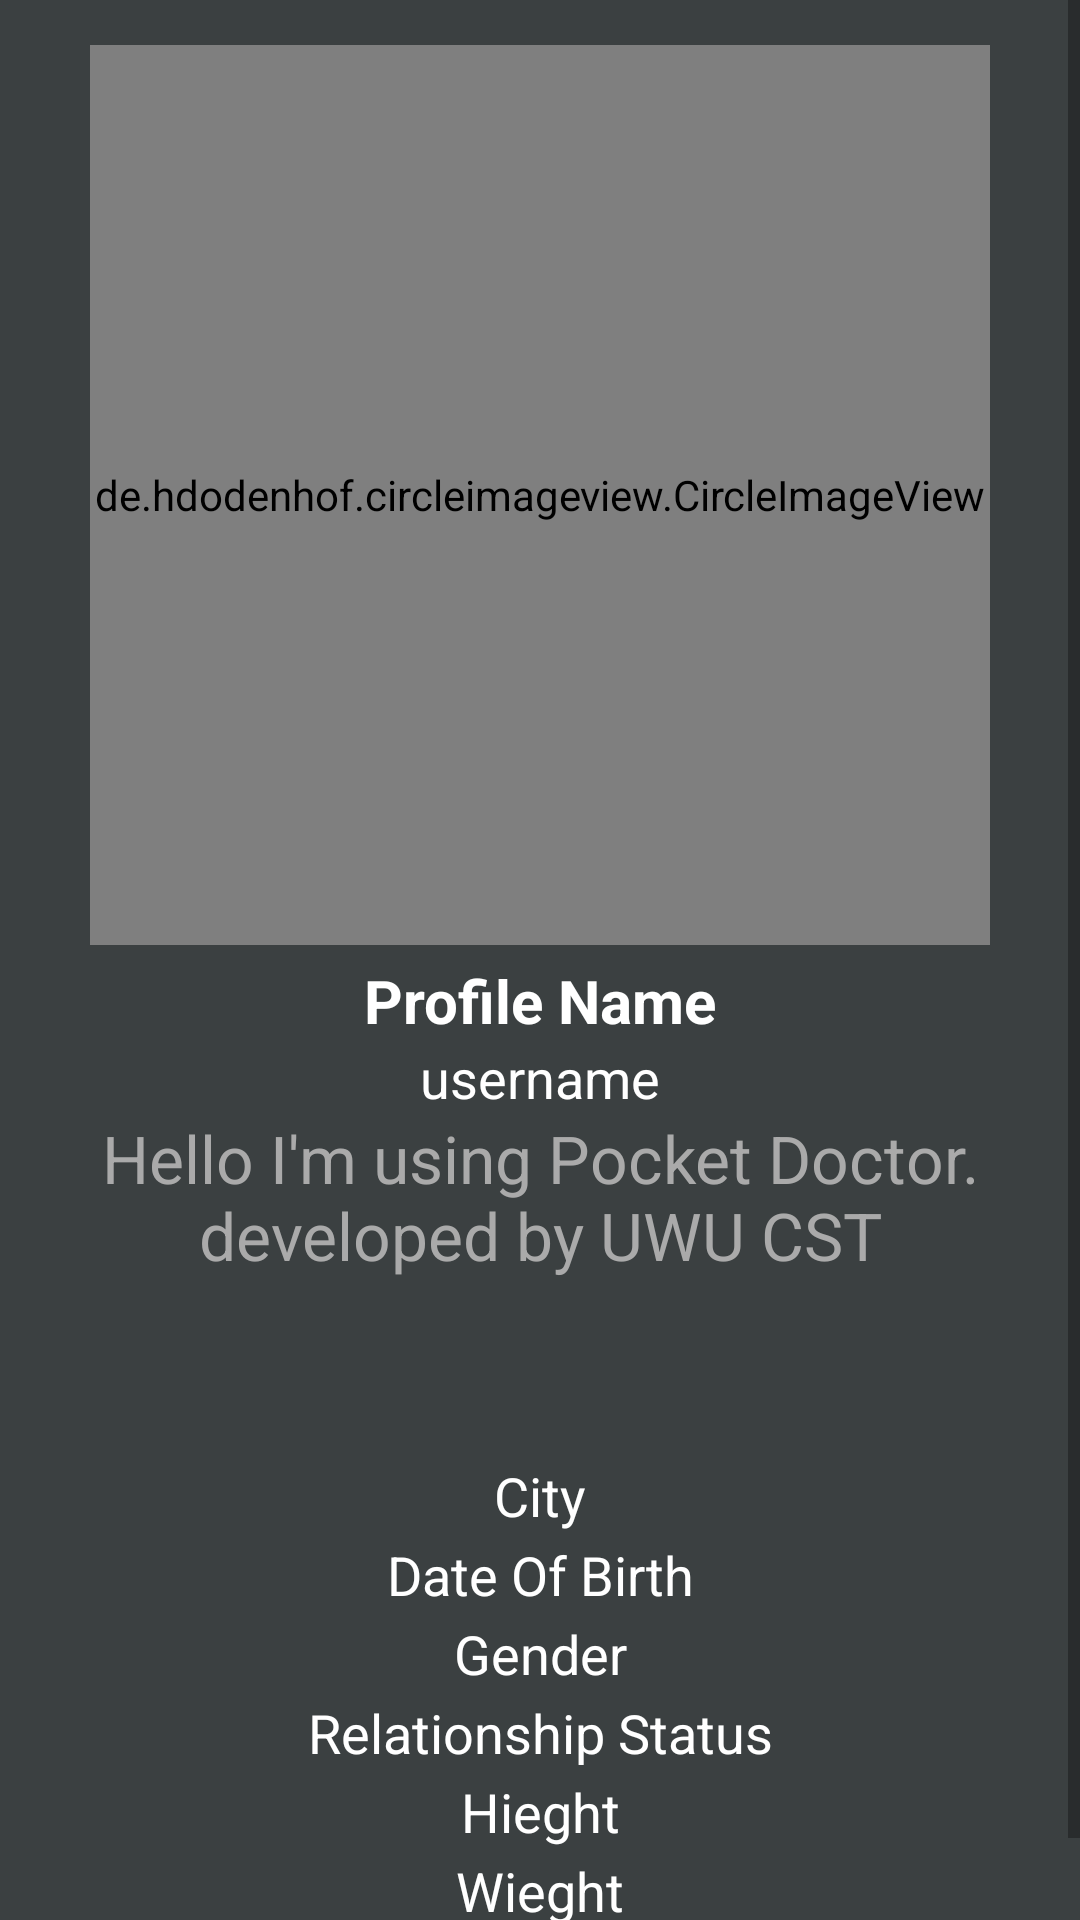

Write the Android layout XML for this screen, with the resource values it uses.
<!-- AndroidManifest.xml: application theme AppTheme -->
<!-- res/layout/activity_profile.xml -->
<?xml version="1.0" encoding="utf-8"?>
<RelativeLayout xmlns:android="http://schemas.android.com/apk/res/android"
    xmlns:app="http://schemas.android.com/apk/res-auto"
    xmlns:tools="http://schemas.android.com/tools"
    android:layout_width="match_parent"
    android:layout_height="match_parent"
    android:background="@color/colorProfile"
    tools:context="com.uwu.cstgroupproject.pocketdoctor.ProfileActivity">

    <ScrollView
        android:layout_width="match_parent"
        android:layout_height="match_parent"
        android:layout_centerHorizontal="true"
        android:layout_centerVertical="true">

       <RelativeLayout
           android:layout_width="match_parent"
           android:layout_height="match_parent">

           <de.hdodenhof.circleimageview.CircleImageView
               android:id="@+id/my_profile_pic"
               android:layout_width="300dp"
               android:layout_height="300dp"
               android:layout_alignParentTop="true"
               android:layout_centerHorizontal="true"
               android:layout_marginTop="15dp"
               android:src="@drawable/profile" />
           
           <TextView
               android:id="@+id/my_profile_fullname"
               android:layout_width="match_parent"
               android:layout_height="wrap_content"
               android:text="Profile Name"
               android:layout_below="@id/my_profile_pic"
               android:layout_marginTop="5dp"
               android:textAlignment="center"
               android:textAllCaps="false"
               android:textColor="@android:color/white"
               android:textSize="20sp"
               android:textStyle="bold"/>

           <TextView
               android:id="@+id/my_username"
               android:layout_width="match_parent"
               android:layout_height="wrap_content"
               android:text="username"
               android:layout_below="@id/my_profile_fullname"
               android:textAlignment="center"
               android:textAllCaps="false"
               android:textColor="@android:color/white"
               android:textSize="18sp" />

           <TextView
               android:id="@+id/my_profile_status"
               android:layout_width="match_parent"
               android:layout_height="wrap_content"
               android:text="Hello I'm using Pocket Doctor. developed by UWU CST"
               android:layout_below="@id/my_username"
               android:textAlignment="center"
               android:textAllCaps="false"
               android:textColor="@android:color/darker_gray"
               android:textSize="22sp" />

           <TextView
               android:id="@+id/my_city"
               android:layout_width="match_parent"
               android:layout_height="wrap_content"
               android:text="City"
               android:layout_marginTop="60dp"
               android:layout_below="@id/my_profile_status"
               android:textAlignment="center"
               android:textAllCaps="false"
               android:textColor="@android:color/white"
               android:textSize="18sp" />

           <TextView
               android:id="@+id/my_dob"
               android:layout_width="match_parent"
               android:layout_height="wrap_content"
               android:text="Date Of Birth"
               android:layout_below="@id/my_city"
               android:layout_marginTop="2dp"
               android:textAlignment="center"
               android:textAllCaps="false"
               android:textColor="@android:color/white"
               android:textSize="18sp" />

           <TextView
               android:id="@+id/my_gender"
               android:layout_width="match_parent"
               android:layout_height="wrap_content"
               android:text="Gender"
               android:layout_below="@id/my_dob"
               android:layout_marginTop="2dp"
               android:textAlignment="center"
               android:textAllCaps="false"
               android:textColor="@android:color/white"
               android:textSize="18sp" />

           <TextView
               android:id="@+id/my_relationship"
               android:layout_width="match_parent"
               android:layout_height="wrap_content"
               android:text="Relationship Status"
               android:layout_below="@id/my_gender"
               android:layout_marginTop="2dp"
               android:textAlignment="center"
               android:textAllCaps="false"
               android:textColor="@android:color/white"
               android:textSize="18sp" />

           <TextView
               android:id="@+id/my_height"
               android:layout_width="match_parent"
               android:layout_height="wrap_content"
               android:text="Hieght"
               android:layout_below="@id/my_relationship"
               android:layout_marginTop="2dp"
               android:textAlignment="center"
               android:textAllCaps="false"
               android:textColor="@android:color/white"
               android:textSize="18sp" />

           <TextView
               android:id="@+id/my_weight"
               android:layout_width="match_parent"
               android:layout_height="wrap_content"
               android:text="Wieght"
               android:layout_below="@id/my_height"
               android:layout_marginTop="2dp"
               android:textAlignment="center"
               android:textAllCaps="false"
               android:textColor="@android:color/white"
               android:textSize="18sp" />

           <TextView
               android:id="@+id/my_bloodgroup"
               android:layout_width="match_parent"
               android:layout_height="wrap_content"
               android:text="Blood Group"
               android:layout_below="@id/my_weight"
               android:layout_marginTop="2dp"
               android:textAlignment="center"
               android:textAllCaps="false"
               android:textColor="@android:color/white"
               android:textSize="18sp" />

       </RelativeLayout>
    </ScrollView>
</RelativeLayout>
<!-- resources referenced by this layout -->
<resources>
  <color name="colorProfile">#3b4041</color>
  <style name="AppTheme" parent="Theme.AppCompat.Light.NoActionBar">
          <item name="colorPrimary">@color/colorPrimary</item>
          <item name="colorPrimaryDark">@color/colorPrimaryDark</item>
          <item name="colorAccent">@color/colorAccent</item>
      </style>
  <color name="colorPrimary">#3b9ae7</color>
  <color name="colorPrimaryDark">#000816</color>
  <color name="colorAccent">#E9EBEE</color>
</resources>
